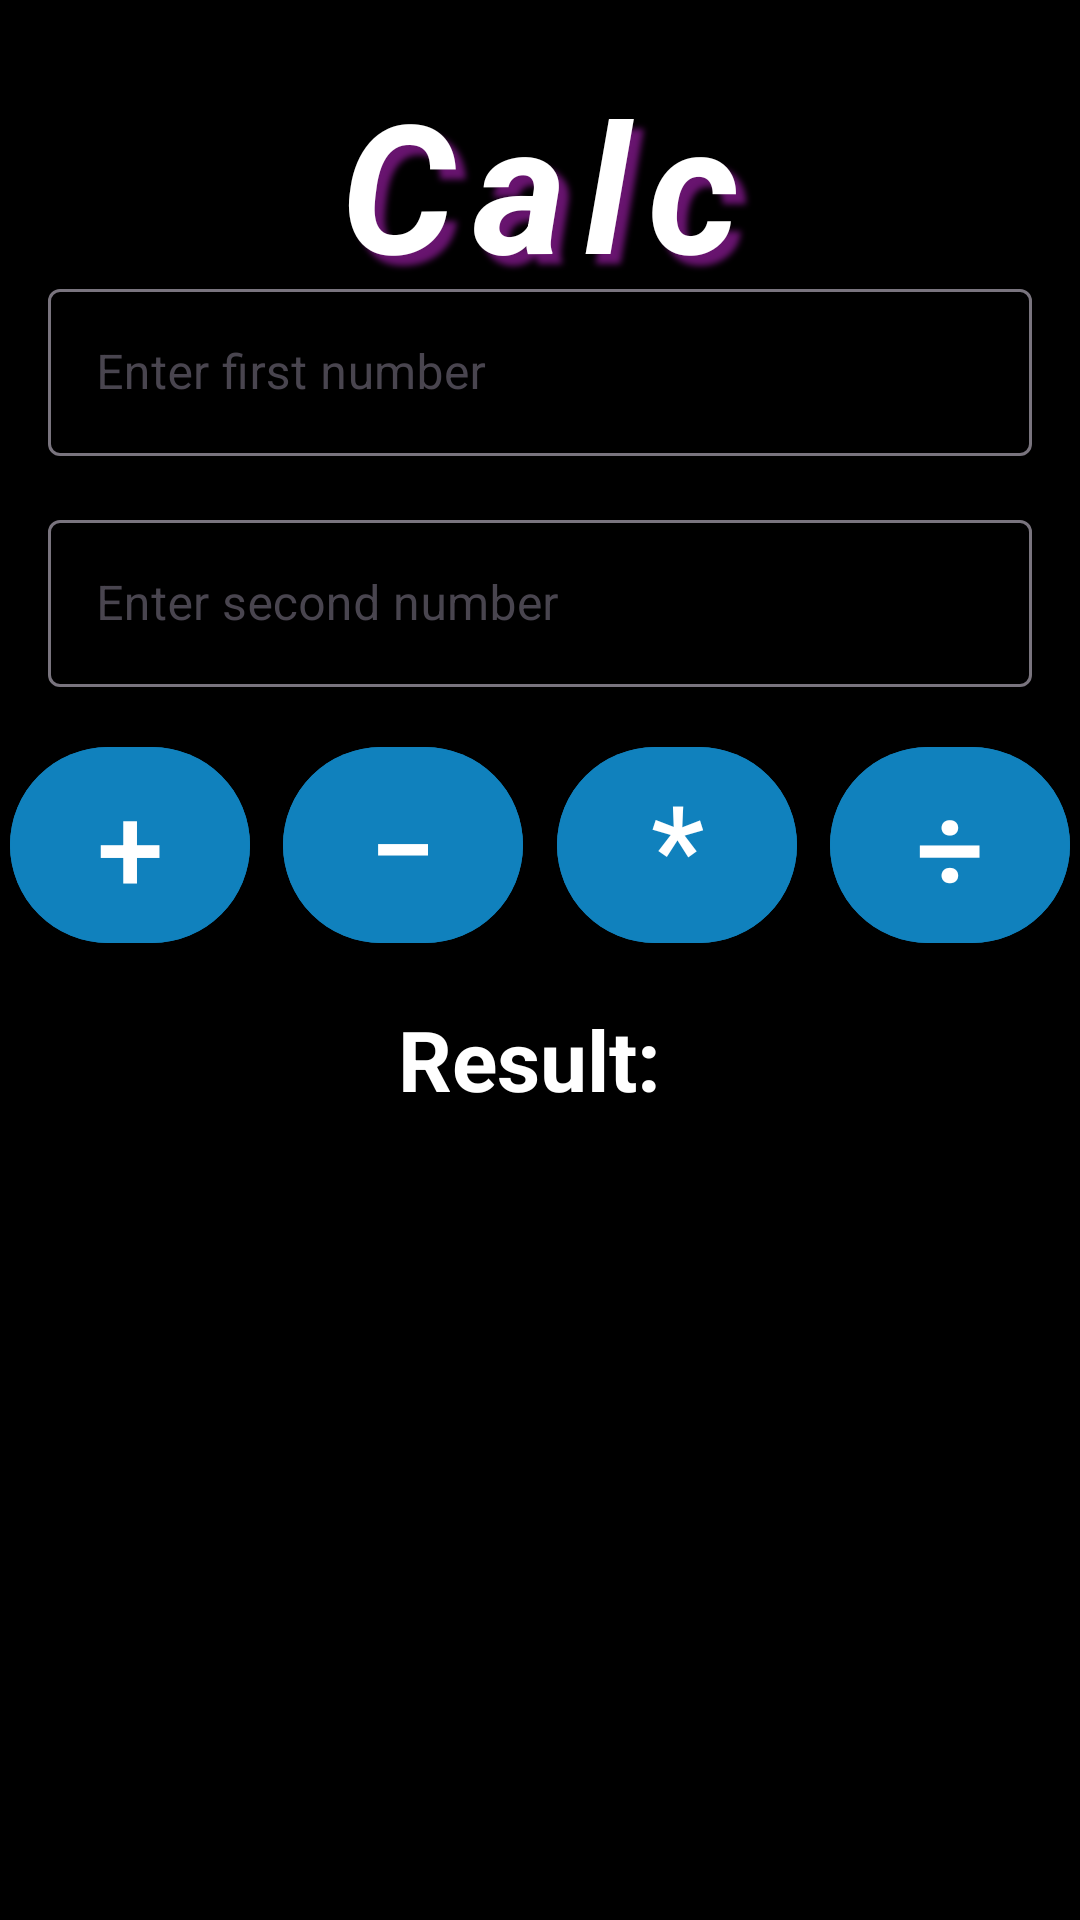

This screen was rendered from an Android layout file. Write that file and the resources it references.
<!-- AndroidManifest.xml: application theme Theme.NewCali -->
<!-- res/layout/activity_main.xml -->
<?xml version="1.0" encoding="utf-8"?>
<androidx.constraintlayout.widget.ConstraintLayout
    xmlns:android="http://schemas.android.com/apk/res/android"
    xmlns:app="http://schemas.android.com/apk/res-auto"
    xmlns:tools="http://schemas.android.com/tools"
    android:layout_width="match_parent"
    android:layout_height="match_parent"
    android:background="@color/black"
    tools:context=".MainActivity">


    <TextView
        android:id="@+id/my_text"
        android:layout_width="match_parent"
        android:layout_height="wrap_content"
        android:text="Calc"
        android:textSize="60dp"
        android:textColor="#fff"
        android:gravity="center"
        android:textStyle="bold|italic"
        android:letterSpacing=".1"
        android:shadowColor="#68146F"
        android:shadowDx="10"
        android:shadowDy="10"
        android:shadowRadius="5"
        android:layout_marginHorizontal="20dp"
        android:layout_marginTop="10dp"
        android:layout_marginBottom="40dp"
        app:layout_constraintTop_toTopOf="parent"
        app:layout_constraintLeft_toLeftOf="parent"
        app:layout_constraintBottom_toBottomOf="@id/input1Layout"
        />
    
    <com.google.android.material.textfield.TextInputLayout
        android:id="@+id/input1Layout"
        android:layout_width="0dp"
        android:layout_height="wrap_content"
        android:hint="Enter first number"
        app:layout_constraintTop_toTopOf="@id/my_text"
        app:layout_constraintStart_toStartOf="parent"
        app:layout_constraintEnd_toEndOf="parent"
        android:layout_marginTop="70dp"
        android:layout_marginStart="16dp"
        android:layout_marginEnd="16dp"
        android:theme="@style/Widget.MaterialComponents.TextInputLayout.OutlinedBox">

        <com.google.android.material.textfield.TextInputEditText
            android:id="@+id/input1"
            android:layout_width="match_parent"
            android:layout_height="wrap_content"
            android:inputType="numberDecimal"
            android:textColor="#fff"
            android:textColorHint="#9E9E9E" />
    </com.google.android.material.textfield.TextInputLayout>

    
    <com.google.android.material.textfield.TextInputLayout
        android:id="@+id/input2Layout"
        android:layout_width="0dp"
        android:layout_height="wrap_content"
        android:hint="Enter second number"
        app:layout_constraintTop_toBottomOf="@id/input1Layout"
        app:layout_constraintStart_toStartOf="parent"
        app:layout_constraintEnd_toEndOf="parent"
        android:layout_marginTop="16dp"
        android:layout_marginStart="16dp"
        android:layout_marginEnd="16dp"
        android:theme="@style/Widget.MaterialComponents.TextInputLayout.OutlinedBox">

        <com.google.android.material.textfield.TextInputEditText
            android:id="@+id/input2"
            android:layout_width="match_parent"
            android:layout_height="wrap_content"
            android:inputType="numberDecimal"
            android:textColor="#fff"
            android:textColorHint="#9E9E9E" />
    </com.google.android.material.textfield.TextInputLayout>

    
    <androidx.constraintlayout.widget.ConstraintLayout
        android:id="@+id/buttonLayout"
        android:layout_width="0dp"
        android:layout_height="wrap_content"
        app:layout_constraintTop_toBottomOf="@id/input2Layout"
        app:layout_constraintStart_toStartOf="parent"
        app:layout_constraintEnd_toEndOf="parent"
        android:layout_marginTop="16dp">

        <com.google.android.material.button.MaterialButton
            android:id="@+id/btnAdd"
            android:layout_width="80dp"
            android:layout_height="wrap_content"
            android:text="+"
            android:textSize="40dp"
            android:backgroundTint="#1081BD"
            android:textColor="#FFFFFF"
            app:layout_constraintTop_toTopOf="parent"
            app:layout_constraintStart_toStartOf="parent"
            app:layout_constraintEnd_toStartOf="@id/btnSubtract"
            android:layout_marginEnd="8dp" />

        <com.google.android.material.button.MaterialButton
            android:id="@+id/btnSubtract"
            android:layout_width="80dp"
            android:layout_height="wrap_content"
            android:text="−"
            android:textSize="40sp"
            android:backgroundTint="#1081BD"
            android:textColor="#FFFFFF"
            app:layout_constraintTop_toTopOf="parent"
            app:layout_constraintStart_toEndOf="@id/btnAdd"
            app:layout_constraintEnd_toStartOf="@id/btnMultiply"
            android:layout_marginEnd="8dp" />

        <com.google.android.material.button.MaterialButton
            android:id="@+id/btnMultiply"
            android:layout_width="80dp"
            android:layout_height="wrap_content"
            android:text="*"
            android:textSize="40sp"
            android:backgroundTint="#1081BD"
            android:textColor="#FFFFFF"
            app:layout_constraintTop_toTopOf="parent"
            app:layout_constraintStart_toEndOf="@id/btnSubtract"
            app:layout_constraintEnd_toStartOf="@id/btnDivide"
            android:layout_marginEnd="8dp" />

        <com.google.android.material.button.MaterialButton
            android:id="@+id/btnDivide"
            android:layout_width="80dp"
            android:layout_height="wrap_content"
            android:text="÷"
            android:textSize="40sp"
            android:backgroundTint="#1081BD"
            android:textColor="#FFFFFF"
            app:layout_constraintTop_toTopOf="parent"
            app:layout_constraintStart_toEndOf="@id/btnMultiply"
            app:layout_constraintEnd_toEndOf="parent" />
    </androidx.constraintlayout.widget.ConstraintLayout>

    
    <com.google.android.material.textview.MaterialTextView
        android:id="@+id/resultText"
        android:layout_width="wrap_content"
        android:layout_height="wrap_content"
        android:text="Result: "
        android:textSize="28sp"
        android:textStyle="bold"
        android:textColor="#fff"
        app:layout_constraintTop_toBottomOf="@id/buttonLayout"
        app:layout_constraintStart_toStartOf="parent"
        app:layout_constraintEnd_toEndOf="parent"
        android:layout_marginTop="16dp" />

</androidx.constraintlayout.widget.ConstraintLayout>
<!-- resources referenced by this layout -->
<resources>
  <style name="Theme.NewCali" parent="Base.Theme.NewCali" />
  <style name="Base.Theme.NewCali" parent="Theme.Material3.DayNight.NoActionBar">
          
          
      </style>
  <!-- not gathered from this repository: default colours our renderer supplied (Android Studio template values) -->
  <color name="black">#FF000000</color>
</resources>
